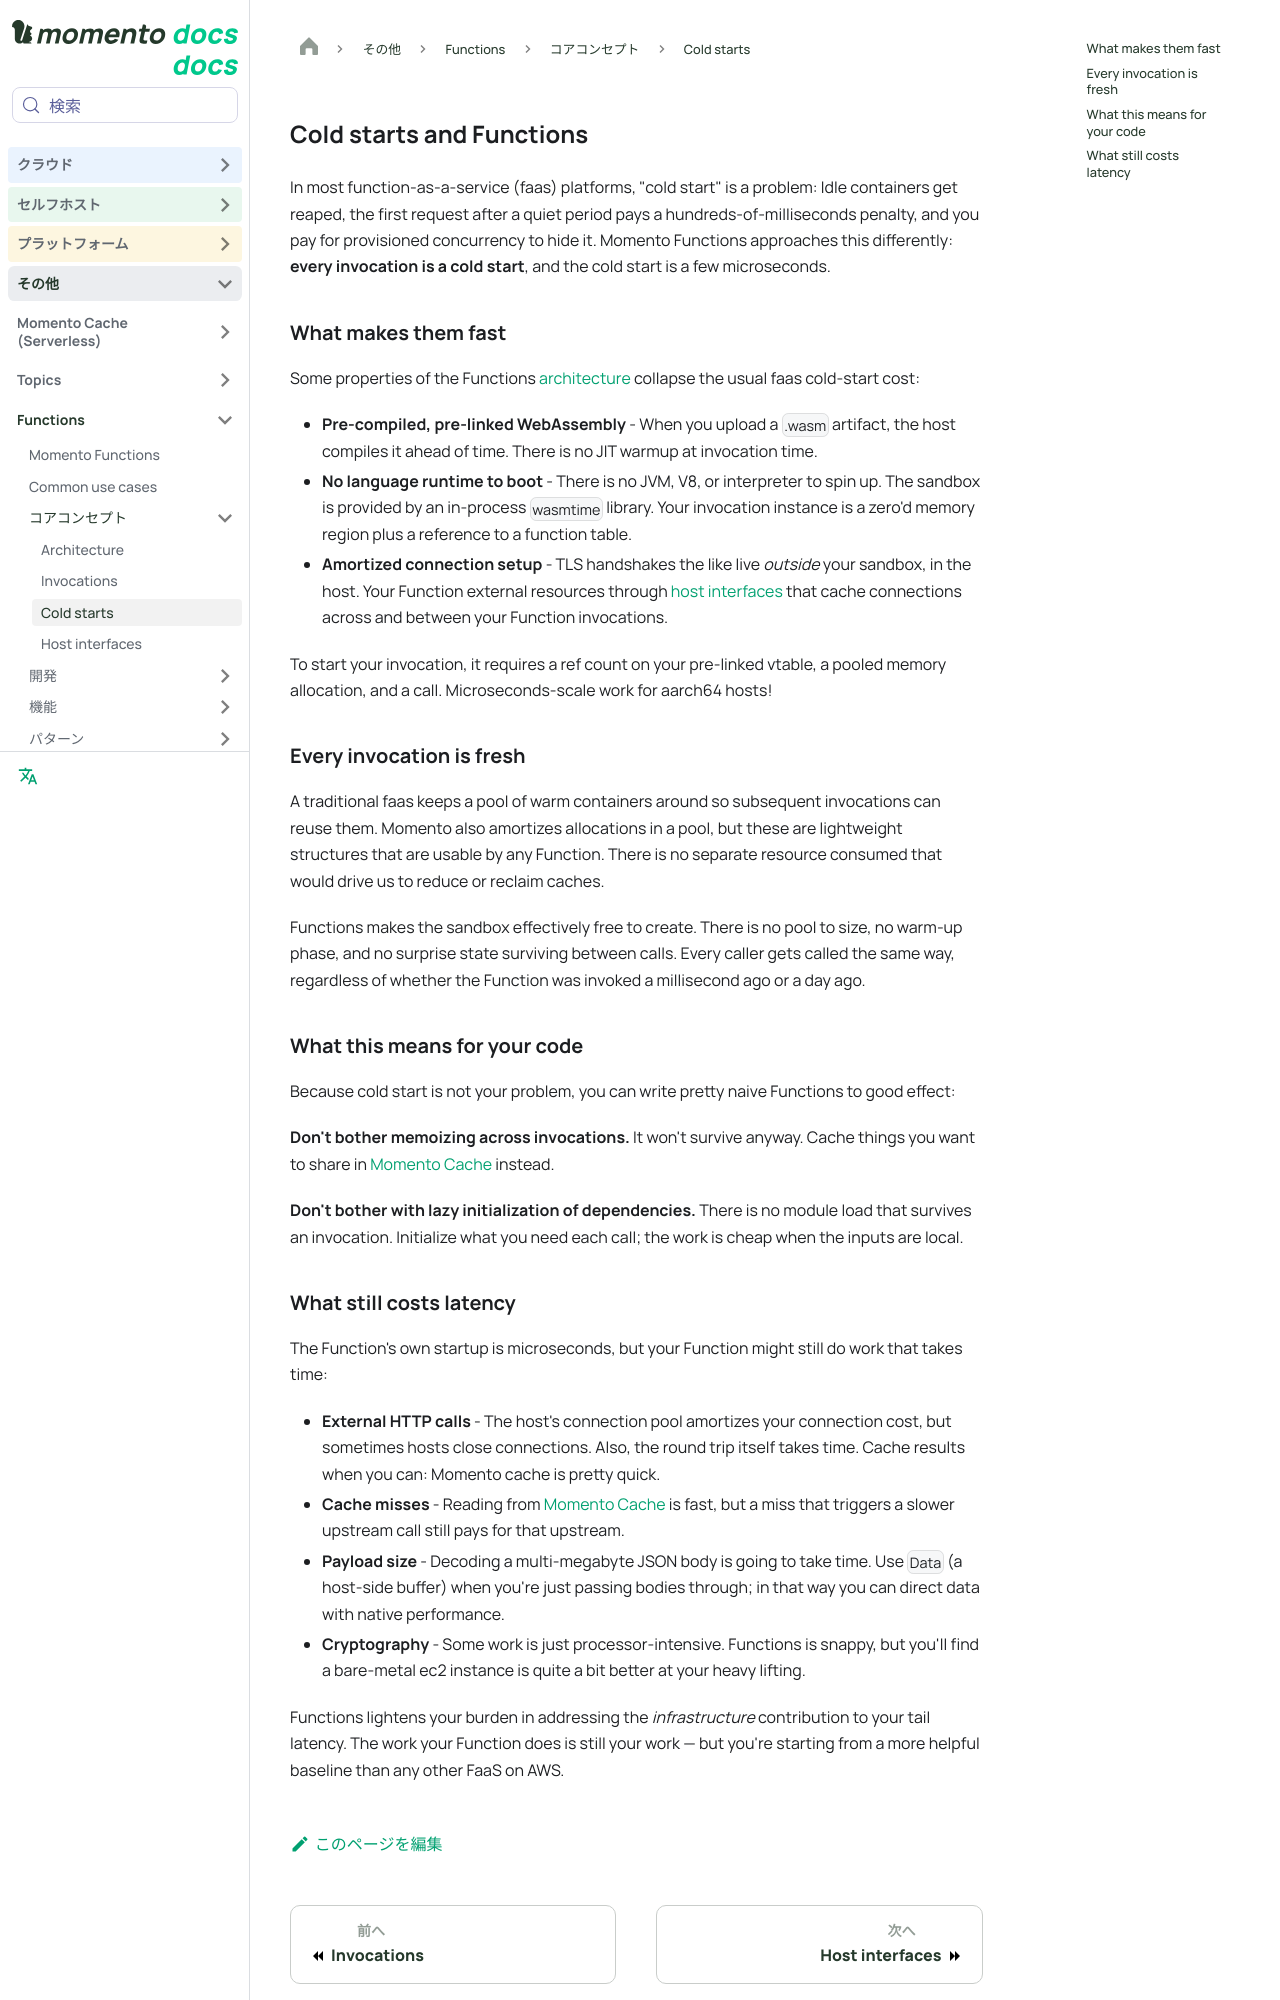

repository: momentohq/public-dev-docs · page: ja/functions/core-concepts/cold-starts.html · generator: docusaurus

---
sidebar_position: 3
sidebar_label: Cold starts
title: Cold starts and Functions
description: Learn why every Momento Functions invocation is a cold start - and why that's a feature, not a problem
hide_title: true
keywords:
  - momento
  - functions
  - faas
  - cold start
  - latency
  - performance
  - serverless
---

# Cold starts and Functions

In most function-as-a-service (faas) platforms, "cold start" is a problem: Idle containers get reaped, the first request after a quiet period pays a hundreds-of-milliseconds penalty, and you pay for provisioned concurrency to hide it. Momento Functions approaches this differently: **every invocation is a cold start**, and the cold start is a few microseconds.

## What makes them fast

Some properties of the Functions [architecture](/functions/core-concepts/architecture) collapse the usual faas cold-start cost:

* **Pre-compiled, pre-linked WebAssembly** - When you upload a `.wasm` artifact, the host compiles it ahead of time. There is no JIT warmup at invocation time.
* **No language runtime to boot** - There is no JVM, V8, or interpreter to spin up. The sandbox is provided by an in-process `wasmtime` library. Your invocation instance is a zero'd memory region plus a reference to a function table.
* **Amortized connection setup** - TLS handshakes the like live *outside* your sandbox, in the host. Your Function external resources through [host interfaces](/functions/core-concepts/host-interfaces) that cache connections across and between your Function invocations.

To start your invocation, it requires a ref count on your pre-linked vtable, a pooled memory allocation, and a call. Microseconds-scale work for aarch64 hosts!

## Every invocation is fresh

A traditional faas keeps a pool of warm containers around so subsequent invocations can reuse them. Momento also amortizes allocations in a pool, but these are lightweight structures that are usable by any Function. There is no separate resource consumed that would drive us to reduce or reclaim caches.

Functions makes the sandbox effectively free to create. There is no pool to size, no warm-up phase, and no surprise state surviving between calls. Every caller gets called the same way, regardless of whether the Function was invoked a millisecond ago or a day ago.

## What this means for your code

Because cold start is not your problem, you can write pretty naive Functions to good effect:

**Don't bother memoizing across invocations.** It won't survive anyway. Cache things you want to share in [Momento Cache](/functions/capabilities/cache) instead.

**Don't bother with lazy initialization of dependencies.** There is no module load that survives an invocation. Initialize what you need each call; the work is cheap when the inputs are local.
